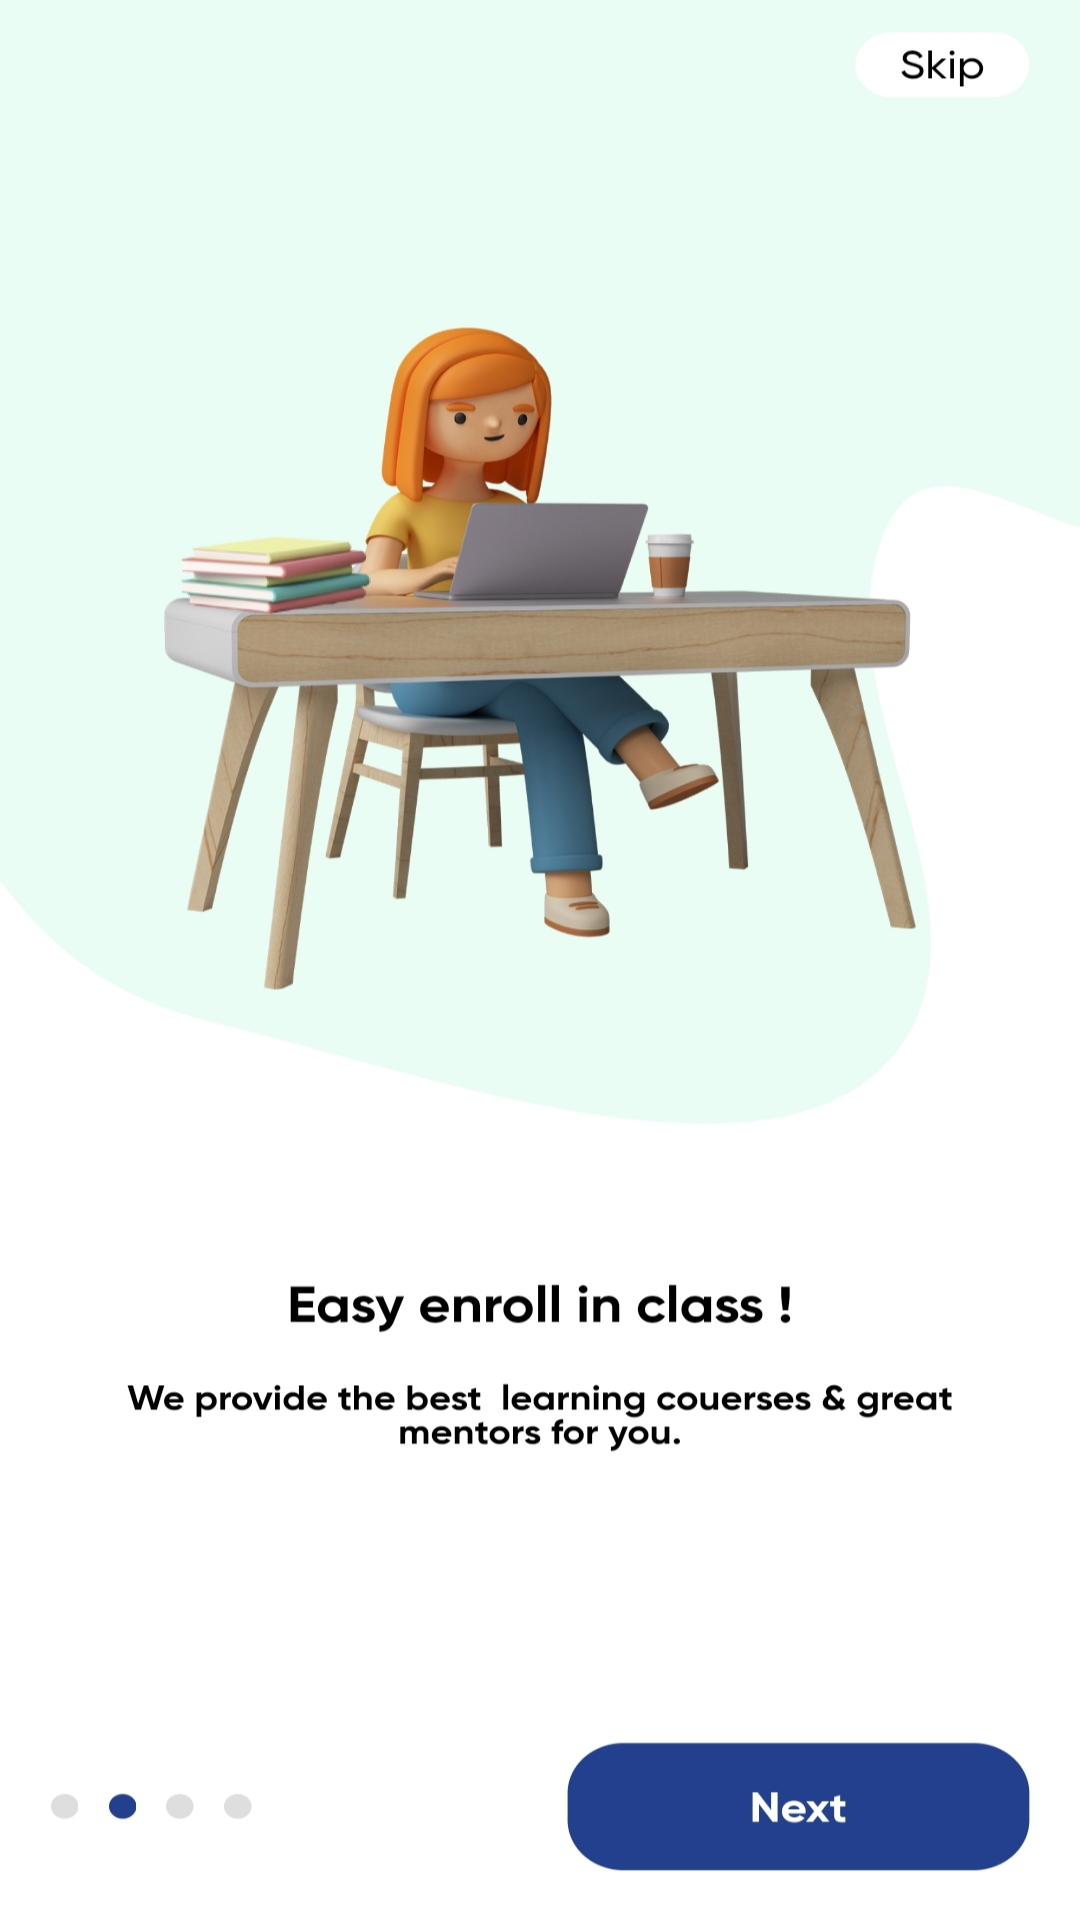

Here is an Android app screen rendered from its layout file. Give the layout XML and the strings, colors and styles it references.
<!-- AndroidManifest.xml: application theme Theme.ELearningApp -->
<!-- res/layout/activity_second_page.xml -->
<?xml version="1.0" encoding="utf-8"?>
    <androidx.constraintlayout.widget.ConstraintLayout xmlns:android="http://schemas.android.com/apk/res/android"
        xmlns:tools="http://schemas.android.com/tools"
        android:background="@drawable/second"
        android:layout_width="match_parent"
        android:layout_height="match_parent"
        xmlns:app="http://schemas.android.com/apk/res-auto"
        tools:context=".MainActivity">


        <ImageView
            android:id="@+id/text_view_created"
            android:layout_width="400dp"
            android:layout_height="400dp"
            android:layout_marginTop="56dp"
            app:layout_constraintEnd_toEndOf="parent"
            app:layout_constraintHorizontal_bias="0.454"
            app:layout_constraintStart_toStartOf="parent"
            app:layout_constraintTop_toTopOf="parent" />

        <TextView
            android:id="@+id/et_courseTitle"
            android:layout_width="wrap_content"
            android:layout_height="wrap_content"
            android:text=""
            android:textColor="#000000"
            android:textSize="26sp"
            android:textStyle="bold"
            app:layout_constraintBottom_toBottomOf="parent"
            app:layout_constraintEnd_toEndOf="parent"
            app:layout_constraintStart_toStartOf="parent"
            app:layout_constraintTop_toTopOf="parent"
            app:layout_constraintVertical_bias="0.469" />

        <TextView
            android:id="@+id/et_totalVideos"
            android:layout_width="326dp"
            android:layout_height="142dp"
            android:layout_margin="-190dp"
            android:inputType="textMultiLine"
            android:textAlignment="center"
            android:textColor="#828282"
            android:text="Learn new skills every day!"
            android:textSize="18sp"
            android:textStyle="bold"
            android:visibility="invisible"
            app:layout_constraintBottom_toBottomOf="parent"
            app:layout_constraintEnd_toEndOf="parent"
            app:layout_constraintHorizontal_bias="0.494"
            app:layout_constraintStart_toStartOf="parent"
            app:layout_constraintTop_toTopOf="parent"
            app:layout_constraintVertical_bias="0.774" />

        <Button
            android:id="@+id/btn_admin"
            android:layout_width="90dp"
            android:layout_height="37dp"
            android:layout_gravity="bottom"
            android:layout_marginBottom="684dp"
            android:text="ADMIN"
            android:textSize="20sp"
            android:textStyle="bold"
            android:visibility="invisible"
            app:layout_constraintBottom_toBottomOf="parent"
            app:layout_constraintEnd_toEndOf="parent"
            app:layout_constraintHorizontal_bias="0.981"
            app:layout_constraintStart_toStartOf="parent" />

        <Button
            android:id="@+id/cv_proceed"
            android:layout_width="136dp"
            android:layout_height="31dp"
            android:layout_gravity="bottom"
            android:backgroundTint="@color/background6"
            android:text="TEACHER"
            android:textAllCaps="false"
            android:textColor="@color/white"
            android:textSize="20sp"
            android:textStyle="bold"
            android:visibility="invisible"
            app:layout_constraintBottom_toBottomOf="parent"
            app:layout_constraintEnd_toEndOf="parent"
            app:layout_constraintHorizontal_bias="0.0"
            app:layout_constraintStart_toStartOf="parent"
            app:layout_constraintTop_toTopOf="parent"
            app:layout_constraintVertical_bias="0.957" />

    <Button
        android:id="@+id/courseSpinner"
        android:layout_width="184dp"
        android:layout_height="61dp"
        android:layout_gravity="bottom"
        android:layout_marginBottom="16dp"
        android:backgroundTint="@color/darker_grey"
        android:shadowColor="#151111"
        android:text="STUDENTS"
        android:textAllCaps="false"
        android:textColor="@color/white"
        android:textSize="20sp"
        android:textStyle="bold"
        android:visibility="invisible"
        app:layout_constraintBottom_toBottomOf="parent"
        app:layout_constraintEnd_toEndOf="parent"
        app:layout_constraintHorizontal_bias="0.929"

        app:layout_constraintStart_toStartOf="parent"
        app:strokeColor="#956363" />


</androidx.constraintlayout.widget.ConstraintLayout>
<!-- resources referenced by this layout -->
<resources>
  <color name="background6">#FFFFFFFF</color>
  <color name="darker_grey">#080808</color>
  <color name="white">#FFFFFFFF</color>
  <!-- drawable second: jpg bitmap (drawable, 170599 bytes) -->
  <style name="Theme.ELearningApp" parent="Theme.MaterialComponents.DayNight.NoActionBar">
          
          <item name="colorPrimary">@color/background4</item>
          <item name="colorPrimaryVariant">@color/white</item>
          <item name="colorOnPrimary">@color/white</item>
          
          <item name="colorSecondary">@color/teal_200</item>
          <item name="colorSecondaryVariant">@color/teal_700</item>
          <item name="colorOnSecondary">@color/black</item>
          
          <item name="android:statusBarColor" tools:targetApi="l">?attr/colorPrimaryVariant</item>
          
      </style>
  <color name="background4">#ef0148</color>
  <color name="teal_200">#FF03DAC5</color>
  <color name="teal_700">#FF018786</color>
  <color name="black">#FF000000</color>
</resources>
